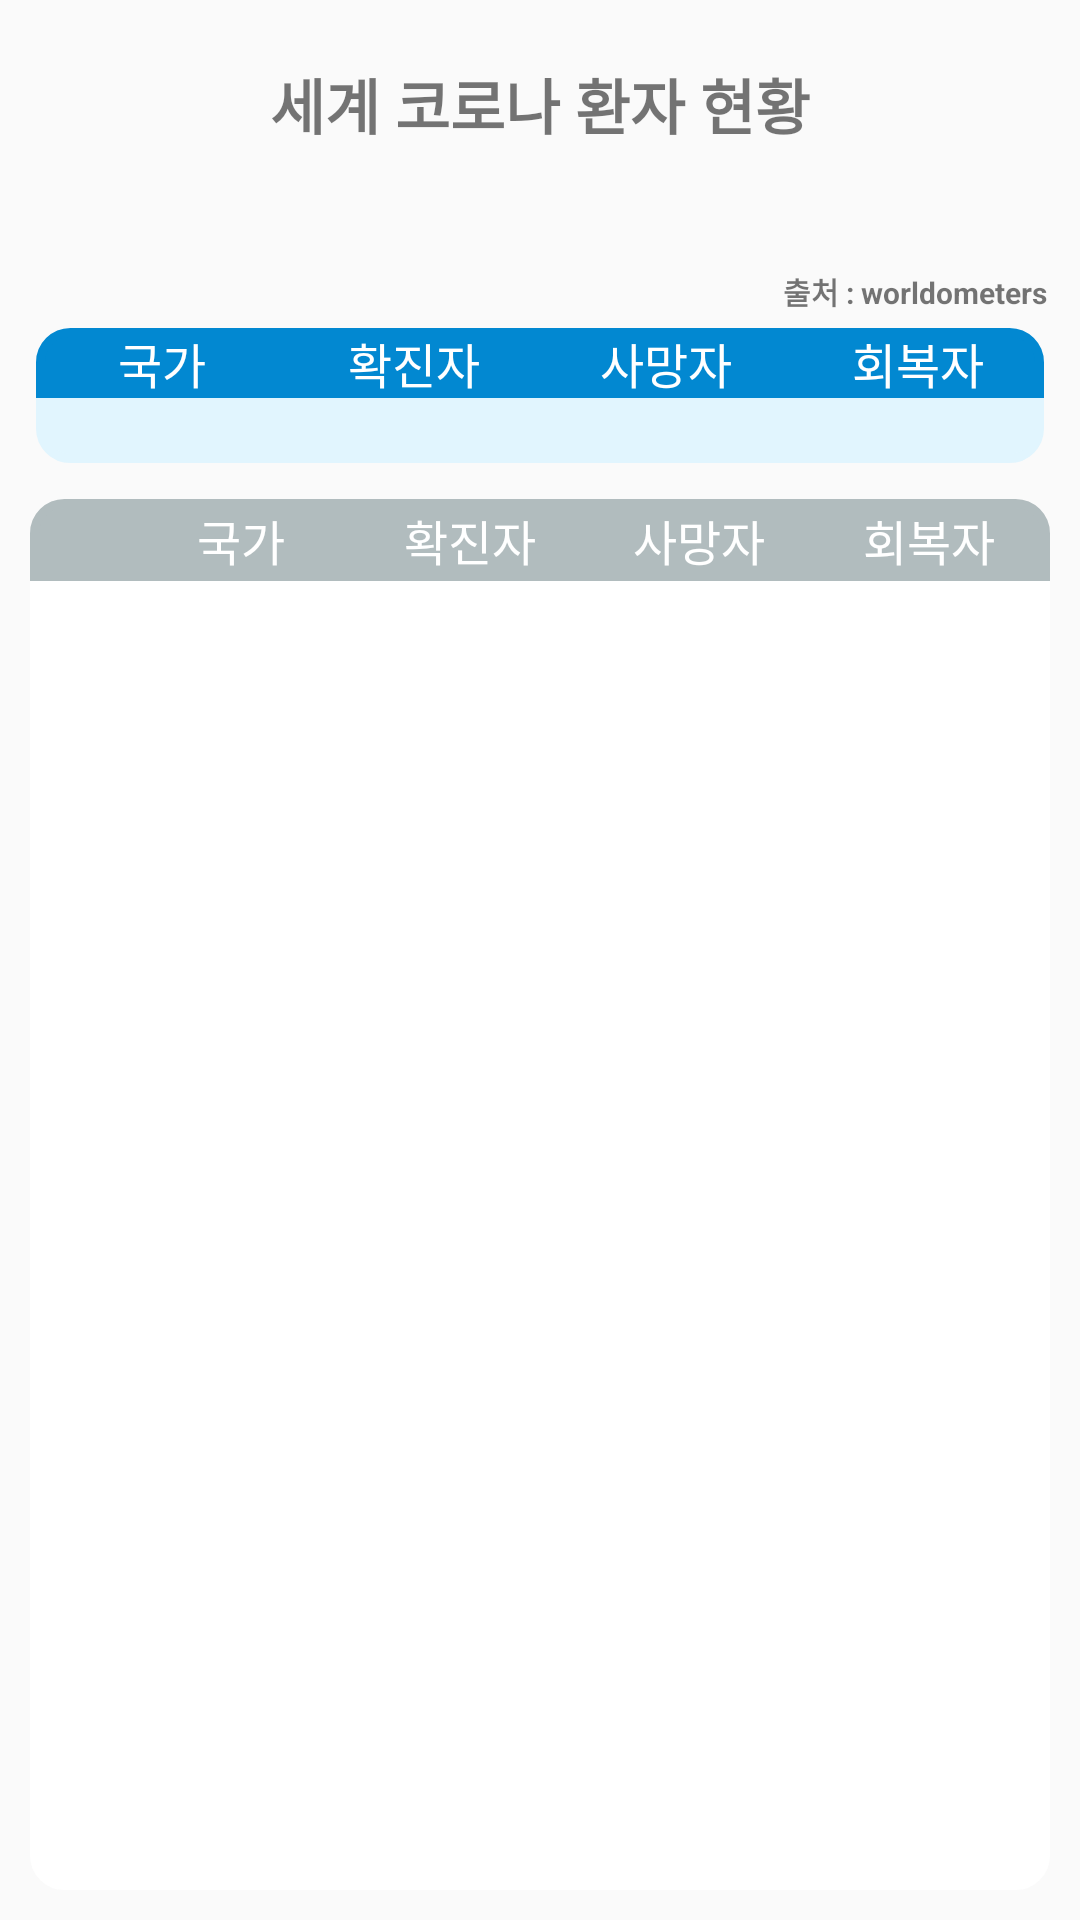

Layout XML and referenced resources for this Android screen:
<!-- AndroidManifest.xml: application theme AppTheme -->
<!-- res/layout/fragment_world.xml -->
<?xml version="1.0" encoding="utf-8"?>
<androidx.constraintlayout.widget.ConstraintLayout xmlns:android="http://schemas.android.com/apk/res/android"
    xmlns:app="http://schemas.android.com/apk/res-auto"
    android:id="@+id/linearLayout"
    android:layout_width="match_parent"
    android:layout_height="match_parent">

    <ScrollView
        android:id="@+id/scroll"
        android:layout_width="match_parent"
        android:layout_height="match_parent"
        android:fillViewport="true"
        android:overScrollMode="never"
        >


        <LinearLayout
            android:layout_width="match_parent"
            android:layout_height="wrap_content"
            android:orientation="vertical">

            <TextView
                android:id="@+id/worldTitle"
                android:layout_width="wrap_content"
                android:layout_height="wrap_content"
                android:layout_gravity="center"
                android:fontFamily="sans-serif"
                android:layout_marginLeft="20dp"
                android:layout_marginRight="20dp"
                android:layout_marginTop="20dp"

                android:text="세계 코로나 환자 현황"
                android:textSize="20dp"

                android:drawableLeft="@drawable/world_title_customise"
                android:drawablePadding="5dp"
                android:textStyle="bold"
                />

            <TextView
                android:id="@+id/worldDayInfo"
                android:layout_width="wrap_content"
                android:layout_height="wrap_content"
                android:layout_gravity="center"
                android:fontFamily="sans-serif"
                android:textSize="15dp"
                android:layout_marginTop="5dp"
                android:layout_marginBottom="15dp"

                />

            <TextView
                android:id="@+id/worldSource"
                android:layout_width="wrap_content"
                android:layout_height="wrap_content"
                android:layout_gravity="right"
                android:fontFamily="sans-serif"
                android:layout_marginRight="11dp"

                android:text="출처 : worldometers"
                android:textSize="10dp"
                android:textStyle="bold" />


            <TableLayout
                android:id="@+id/totalTable"
                android:layout_width="match_parent"
                android:layout_height="wrap_content"
                android:padding="2dp"
                android:layout_marginLeft="10dp"
                android:layout_marginRight="10dp"
                android:layout_marginBottom="10dp"
                android:layout_marginTop="3dp"
                app:layout_constraintLeft_toLeftOf="parent"
                app:layout_constraintRight_toRightOf="parent"
                app:layout_constraintTop_toTopOf="parent">


                <TableRow
                    android:id="@+id/titlerow"
                    android:background="@drawable/round_boder_title"
                    android:layout_width="wrap_content"
                    android:layout_height="0dp"
                    android:layout_weight="1">


                    <TextView
                        android:layout_width="0dp"
                        android:layout_weight="1"
                        android:gravity="center_horizontal"
                        android:text="국가"
                        android:textColor="#FFFFFF"
                        android:textAppearance="@style/TextAppearance.AppCompat.Large"
                        android:textSize="16dp" />

                    <TextView
                        android:layout_width="0dp"
                        android:layout_weight="1"
                        android:gravity="center_horizontal"
                        android:text="확진자"
                        android:textColor="#FFFFFF"
                        android:textAppearance="@style/TextAppearance.AppCompat.Large"
                        android:textSize="16dp" />


                    <TextView
                        android:layout_width="0dp"
                        android:layout_weight="1"
                        android:gravity="center_horizontal"
                        android:text="사망자"
                        android:textColor="#FFFFFF"
                        android:textAppearance="@style/TextAppearance.AppCompat.Large"
                        android:textSize="16dp" />


                    <TextView
                        android:layout_width="0dp"
                        android:layout_weight="1"
                        android:gravity="center_horizontal"
                        android:text="회복자"
                        android:textColor="#FFFFFF"
                        android:textAppearance="@style/TextAppearance.AppCompat.Large"
                        android:textSize="16dp" />

                </TableRow>

                <TableRow
                    android:layout_width="wrap_content"
                    android:layout_height="0dp"
                    android:layout_weight="1"
                    android:background="@drawable/round_title_bottom"
                    >


                    <TextView
                        android:id="@+id/a"
                        android:layout_width="0dp"
                        android:layout_weight="1"
                        android:gravity="center_horizontal"
                        android:textAppearance="@style/TextAppearance.AppCompat.Large"
                        android:textSize="16dp" />

                    <TextView
                        android:id="@+id/b"
                        android:layout_width="0dp"
                        android:layout_weight="1"
                        android:gravity="center_horizontal"
                        android:textAppearance="@style/TextAppearance.AppCompat.Large"
                        android:textSize="16dp" />


                    <TextView
                        android:id="@+id/c"
                        android:layout_width="0dp"
                        android:layout_weight="1"
                        android:gravity="center_horizontal"
                        android:textAppearance="@style/TextAppearance.AppCompat.Large"
                        android:textSize="16dp" />


                    <TextView
                        android:id="@+id/d"
                        android:layout_width="0dp"
                        android:layout_weight="1"
                        android:gravity="center_horizontal"
                        android:textAppearance="@style/TextAppearance.AppCompat.Large"
                        android:textSize="16dp" />



                </TableRow>


            </TableLayout>


            <TableLayout
                android:background="@drawable/round_table_title"
                android:layout_width="match_parent"
                android:layout_height="wrap_content"
                android:padding="2dp"
                android:layout_marginLeft="10dp"
                android:layout_marginRight="10dp"

                app:layout_constraintLeft_toLeftOf="parent"
                app:layout_constraintRight_toRightOf="parent"
                app:layout_constraintTop_toTopOf="parent">


            <TableRow
                android:layout_width="wrap_content"
                android:layout_height="0dp"
                android:layout_weight="1">

                <TextView
                    android:layout_width="0dp"
                    android:layout_weight="0.4"
                    android:gravity="center_horizontal"
                    android:textAppearance="@style/TextAppearance.AppCompat.Large"
                    android:textSize="16dp" />

                <TextView
                    android:layout_width="0dp"
                    android:layout_weight="1"
                    android:gravity="center_horizontal"
                    android:text="국가"
                    android:textColor="#FFFFFF"
                    android:textAppearance="@style/TextAppearance.AppCompat.Large"
                    android:textSize="16dp" />

                <TextView
                    android:layout_width="0dp"
                    android:layout_weight="1"
                    android:gravity="center_horizontal"
                    android:text="확진자"
                    android:textColor="#FFFFFF"
                    android:textAppearance="@style/TextAppearance.AppCompat.Large"
                    android:textSize="16dp" />


                <TextView
                    android:layout_width="0dp"
                    android:layout_weight="1"
                    android:gravity="center_horizontal"
                    android:text="사망자"
                    android:textColor="#FFFFFF"
                    android:textAppearance="@style/TextAppearance.AppCompat.Large"
                    android:textSize="16dp" />


                <TextView
                    android:layout_width="0dp"
                    android:layout_weight="1"
                    android:gravity="center_horizontal"
                    android:text="회복자"
                    android:textColor="#FFFFFF"
                    android:textAppearance="@style/TextAppearance.AppCompat.Large"
                    android:textSize="16dp" />

            </TableRow>
            </TableLayout>

        <androidx.recyclerview.widget.RecyclerView
            android:id="@+id/worldrecyclerview"
            android:layout_width="match_parent"
            android:layout_height="match_parent"

            android:layout_marginBottom="10dp"
            android:layout_marginLeft="10dp"
            android:layout_marginRight="10dp"
            android:background="@drawable/round_table_bottom"

            android:overScrollMode="never"
            app:layout_constraintBottom_toBottomOf="parent"
            app:layout_constraintEnd_toEndOf="parent"
            app:layout_constraintStart_toStartOf="parent"
            app:layout_constraintTop_toTopOf="parent" />

        </LinearLayout>
    </ScrollView>

</androidx.constraintlayout.widget.ConstraintLayout>
<!-- resources referenced by this layout -->
<resources>
  <!-- drawable round_boder_title (drawable) -->
  <?xml version="1.0" encoding="UTF-8"?>
  <shape xmlns:android="http://schemas.android.com/apk/res/android">
      <solid android:color="#0288D1"/>
      <stroke android:width="3dip" android:color="#0288D1" />
      <corners
          android:topLeftRadius="10dip"
          android:topRightRadius="10dip"
          />
      <padding android:left="0dip" android:top="0dip" android:right="0dip" android:bottom="0dip" />
  </shape>
  <!-- drawable round_table_bottom (drawable) -->
  <?xml version="1.0" encoding="UTF-8"?>
  <shape xmlns:android="http://schemas.android.com/apk/res/android">
      <solid android:color="#FFFFFF"/>
      <stroke android:width="3dip" android:color="#FFFFFF" />
      <corners
          android:bottomRightRadius="10dip"
          android:bottomLeftRadius="10dip"
          />
      <padding android:left="0dip" android:top="5dip" android:right="0dip" android:bottom="0dip" />
  </shape>
  <!-- drawable round_table_title (drawable) -->
  <?xml version="1.0" encoding="UTF-8"?>
  <shape xmlns:android="http://schemas.android.com/apk/res/android">
      <solid android:color="#B1BCBE"/>
      <stroke android:width="3dip" android:color="#B1BCBE" />
      <corners
          android:topLeftRadius="10dip"
          android:topRightRadius="10dip"
          />
      <padding android:left="0dip" android:top="0dip" android:right="0dip" android:bottom="0dip" />
  </shape>
  <!-- drawable round_title_bottom (drawable) -->
  <?xml version="1.0" encoding="UTF-8"?>
  <shape xmlns:android="http://schemas.android.com/apk/res/android">
      <solid android:color="#E1F5FE"/>
      <stroke android:width="3dip" android:color="#E1F5FE" />
      <corners
          android:bottomLeftRadius="10dip"
          android:bottomRightRadius="10dip"
          />
      <padding android:left="0dip" android:top="0dip" android:right="0dip" android:bottom="0dip" />
  </shape>
  <!-- drawable world_title_customise (drawable) -->
  <?xml version="1.0" encoding="utf-8"?>
  <layer-list xmlns:android="http://schemas.android.com/apk/res/android">
      <item
          android:drawable="@drawable/worldicon"
          android:width="30dp"
          android:height="30dp"
          />
  </layer-list>
  <style name="AppTheme" parent="Theme.AppCompat.Light.DarkActionBar">
          
          <item name="colorPrimary">@color/colorPrimary</item>
          <item name="colorPrimaryDark">@color/colorPrimaryDark</item>
          <item name="colorAccent">@color/colorAccent</item>
          <item name="windowNoTitle">true</item>
          <item name="windowActionBar">false</item>
  
      </style>
  <color name="colorPrimary">#5EABE8</color>
  <color name="colorPrimaryDark">#5EABE8</color>
  <color name="colorAccent">#03DAC5</color>
</resources>
